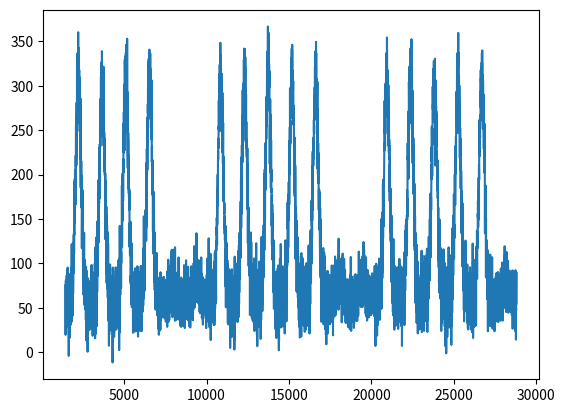

Python code for this plot:
import datetime
import numpy as np
from random import gauss

# https://en.wikipedia.org/wiki/Normal_distribution, to get the bell curve
def normfun(x,mu,sigma):
    pdf = np.exp(-((x - mu)**2)/(2*sigma**2)) / (sigma * np.sqrt(2*np.pi))
    return pdf

# this function is for testing purpose, to generate a list of datetime points
def generate_datetime(start, end, interval):
    # sample start: 2019-01-01 10:00
    date, time = start.split()
    year, month, day = date.split("-")
    hour, minute = time.split(":")
    d1 = datetime.datetime(int(year), int(month), int(day), int(hour), int(minute))

    date, time = end.split()
    year, month, day = date.split("-")
    hour, minute = time.split(":")
    d2 = datetime.datetime(int(year), int(month), int(day), int(hour), int(minute))
    delta = datetime.timedelta(minutes=interval)
    times = []
    while d1 < d2:
        times.append(d1)
        d1 += delta
    times.append(d2)
    return times

def get_value(dt, mean, std):
    year, month, day, hour, minute = map(int, dt.strftime("%Y:%m:%d:%H:%M").split(":"))
    minute_of_day = hour * 60 + minute
    if dt.weekday() == 5 or dt.weekday() == 6:
        y = normfun(minute_of_day, mean, std) * 10000 + gauss(30, 5)
    else:
        y = normfun(minute_of_day, mean, std) * 100000 + gauss(30, 15)

    return y

#################### MAIN ####################

# Set to True for plotting
TEST = True

if TEST is True:
    import matplotlib.pyplot as plt
    dt_list = generate_datetime("2019-01-01 00:00", "2019-01-20 00:00", 5)

busyhour_start = "09:00"
busyhour_end = "17:00"

bs_h, bs_m = map(int, busyhour_start.split(":"))
be_h, be_m = map(int, busyhour_end.split(":"))

mean = ((be_h * 60 + be_m) - (bs_h * 60 + bs_m)) / 2 + (bs_h * 60 + bs_m)
std = ((be_h * 60 + be_m) - (bs_h * 60 + bs_m)) / 2 * 2 / 3


if TEST is True:
    x_axis = []
    y1_axis = []
    y2_axis = []
    for dt in dt_list:
        year, month, day, hour, minute = map(int, dt.strftime("%Y:%m:%d:%H:%M").split(":"))
        minute_of_day = hour * 60 + minute
        x = day*24*60 + hour * 60 + minute
        y = get_value(dt, mean, std)
        x_axis.append(x)
        y1_axis.append(y + gauss(30, 15))
        y2_axis.append(y*2 + gauss(100, 50))

    # print(x_axis)
    # print(y_axis)
    plt.plot(x_axis, y1_axis)
    plt.show()

else:
    y = get_value(datetime.datetime.now(), mean, std)
    result_handler["val01"] = [(0, math.floor(y + gauss(30, 15)))]
    result_handler["val02"] = [(0, math.floor(y*2 + gauss(100, 50)))]
